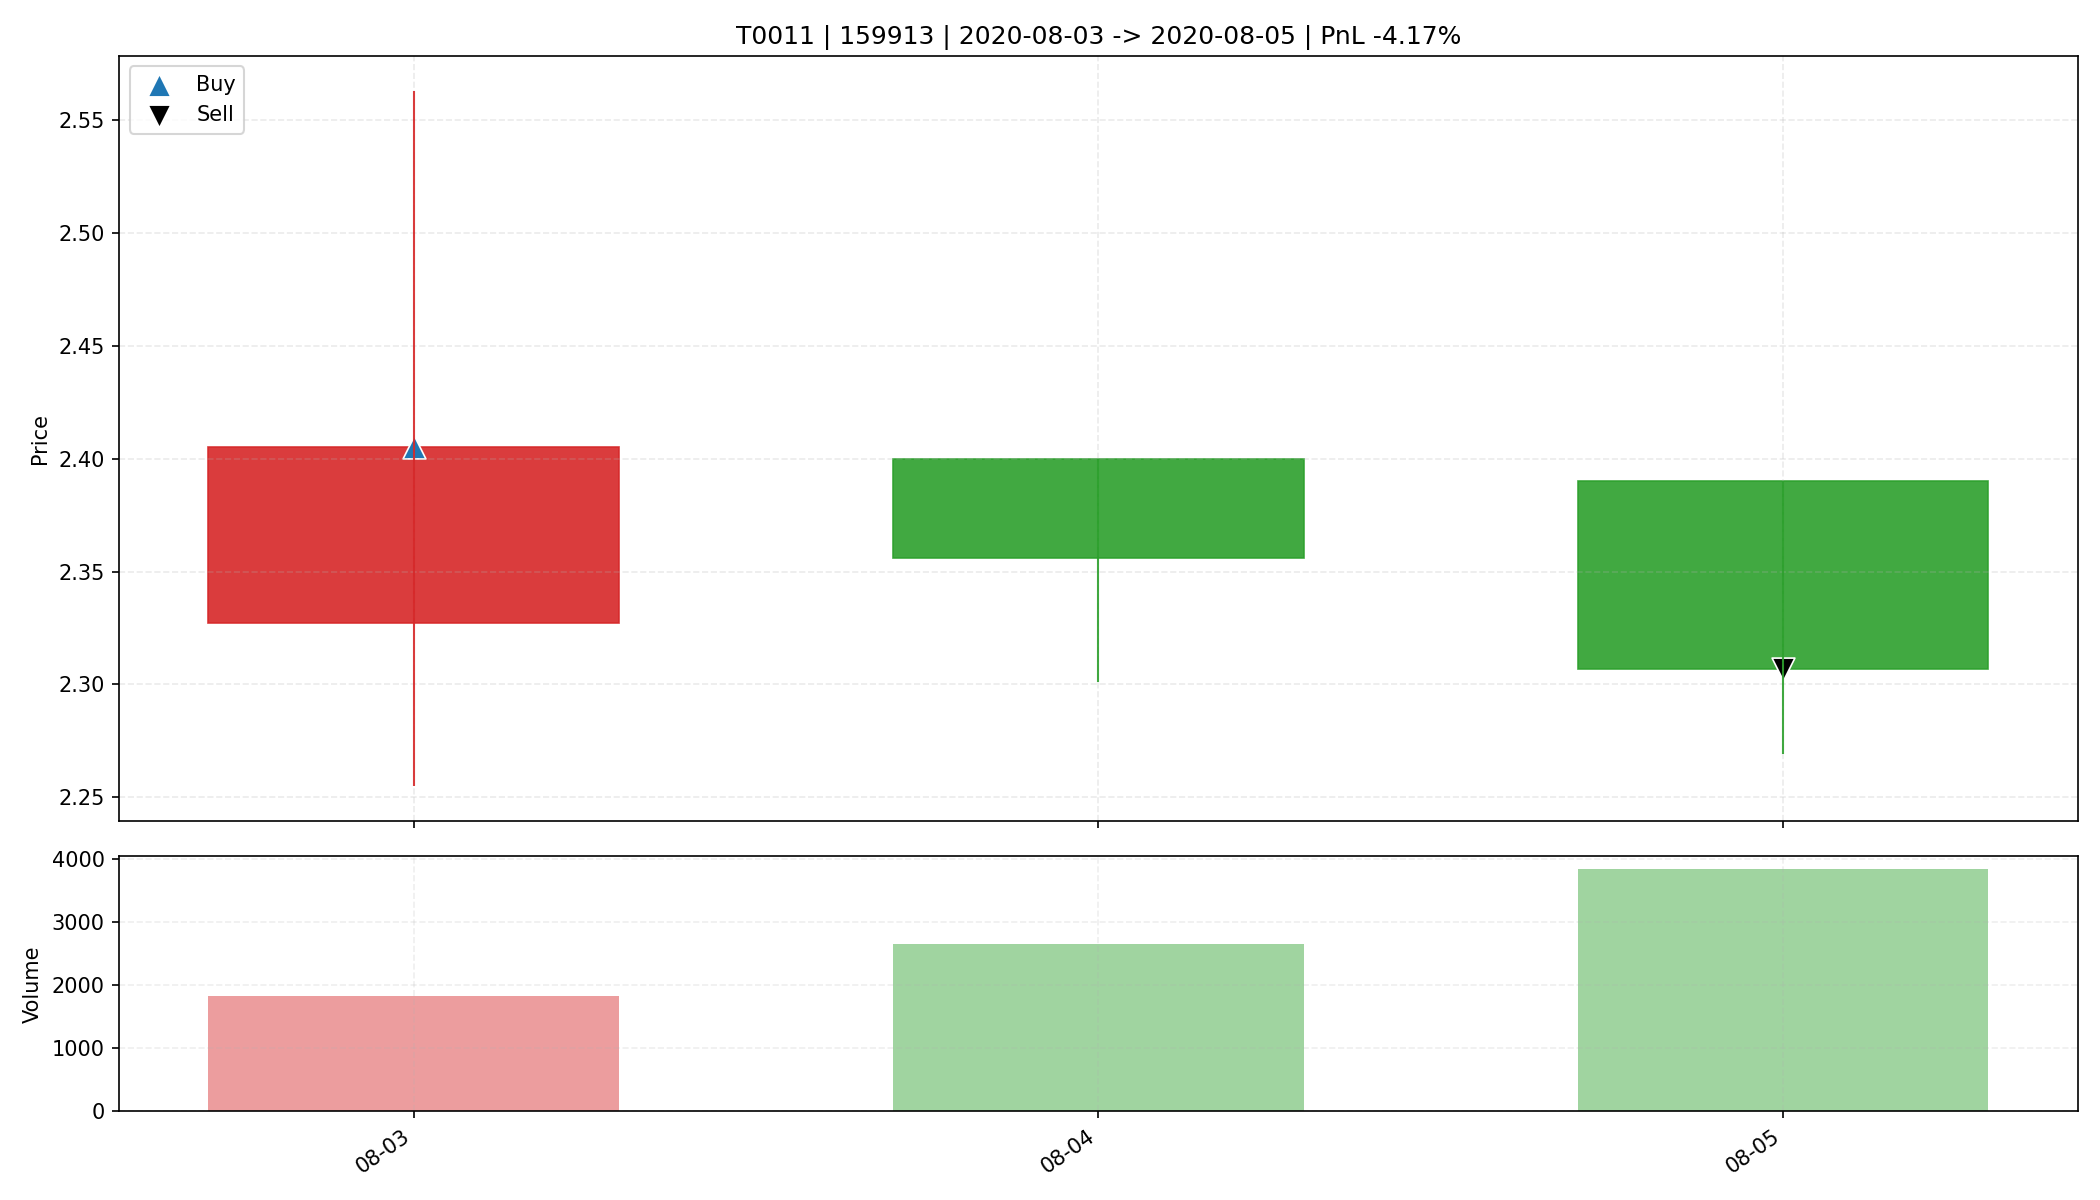

The file beside this chart, header and first rows:
date, open, high, low, close, amount, volume, trade_id, code, buy_date, sell_date, buy_price, sell_price, matched_shares, buy_reason, sell_reason, sell_profit_pct, sell_hold_days, is_buy_day, is_sell_day, holding_day_index
2020-08-03, 2.327, 2.563, 2.255, 2.405, 425687, 1834, T0011, 159913, 2020-08-03, 2020-08-05, 2.405, 2.307, 6850, 前10日振幅8.5%, 阳线涨幅3.4%, 突破均线, 温和放量2.5倍, MA…, 跌破动态保利线, -4.171, 2.0, True, False, 0
2020-08-04, 2.4, 2.4, 2.301, 2.356, 617684, 2655, T0011, 159913, 2020-08-03, 2020-08-05, 2.405, 2.307, 6850, 前10日振幅8.5%, 阳线涨幅3.4%, 突破均线, 温和放量2.5倍, MA…, 跌破动态保利线, -4.171, 2.0, False, False, 1
2020-08-05, 2.39, 2.39, 2.269, 2.307, 887394, 3854, T0011, 159913, 2020-08-03, 2020-08-05, 2.405, 2.307, 6850, 前10日振幅8.5%, 阳线涨幅3.4%, 突破均线, 温和放量2.5倍, MA…, 跌破动态保利线, -4.171, 2.0, False, True, 2
